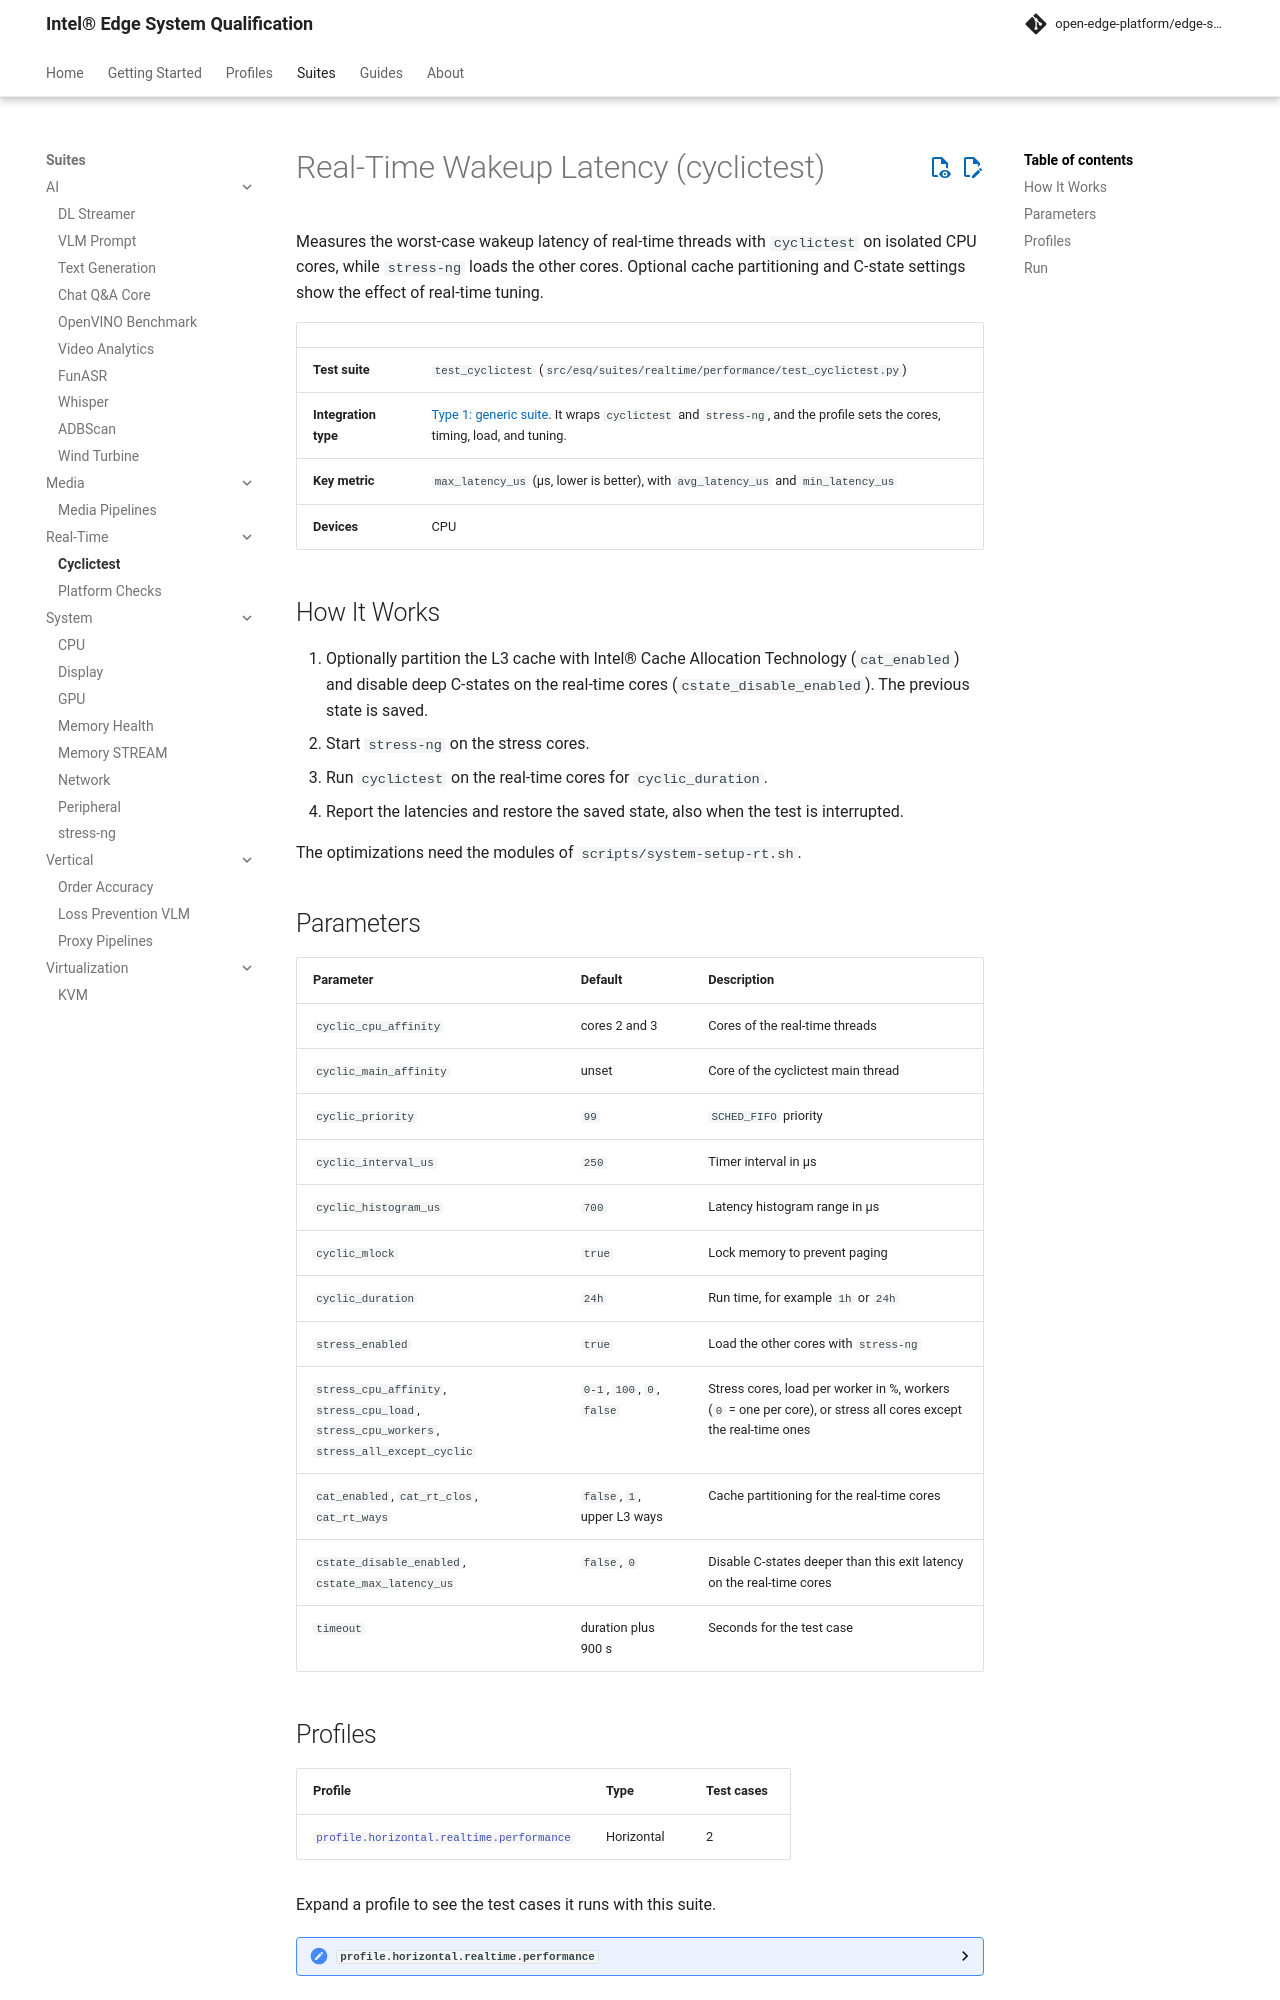

repository: open-edge-platform/edge-system-qualification · page: main/suites/realtime/cyclictest/index.html · generator: mkdocs

# Real-Time Wakeup Latency (cyclictest)

Measures the worst-case wakeup latency of real-time threads with `cyclictest` on isolated CPU cores, while `stress-ng` loads the other cores. Optional cache partitioning and C-state settings show the effect of real-time tuning.

| | |
|---|---|
| **Test suite** | `test_cyclictest` (`src/esq/suites/realtime/performance/test_cyclictest.py`) |
| **Integration type** | [Type 1: generic suite](../../guides/developer/integration-types.md#type-1-generic-suite-with-configurable-ingredients). It wraps `cyclictest` and `stress-ng`, and the profile sets the cores, timing, load, and tuning. |
| **Key metric** | `max_latency_us` (µs, lower is better), with `avg_latency_us` and `min_latency_us` |
| **Devices** | CPU |

## How It Works

1. Optionally partition the L3 cache with Intel® Cache Allocation Technology (`cat_enabled`) and disable deep C-states on the real-time cores (`cstate_disable_enabled`). The previous state is saved.
2. Start `stress-ng` on the stress cores.
3. Run `cyclictest` on the real-time cores for `cyclic_duration`.
4. Report the latencies and restore the saved state, also when the test is interrupted.

The optimizations need the modules of `scripts/system-setup-rt.sh`.
